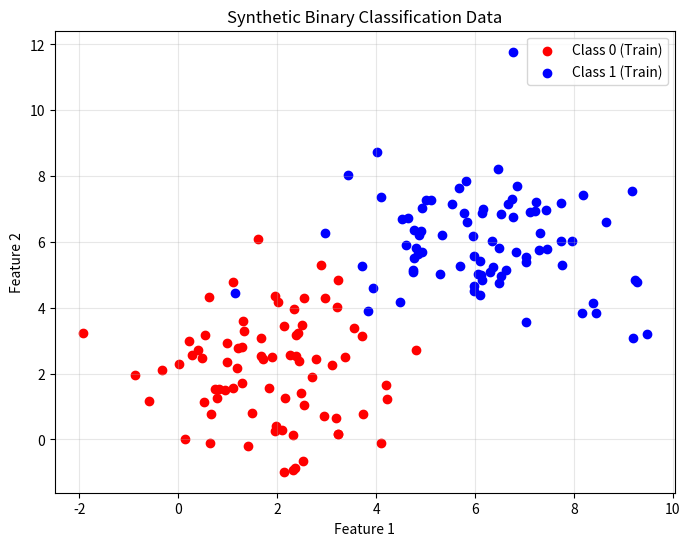
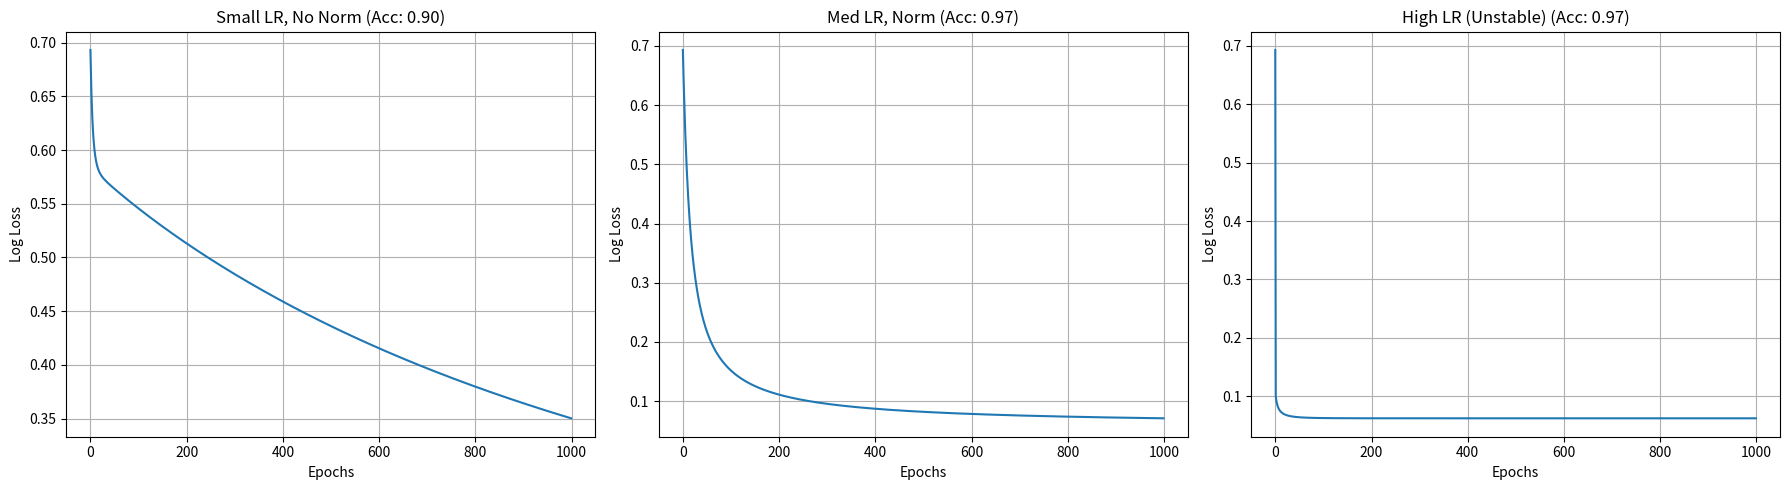
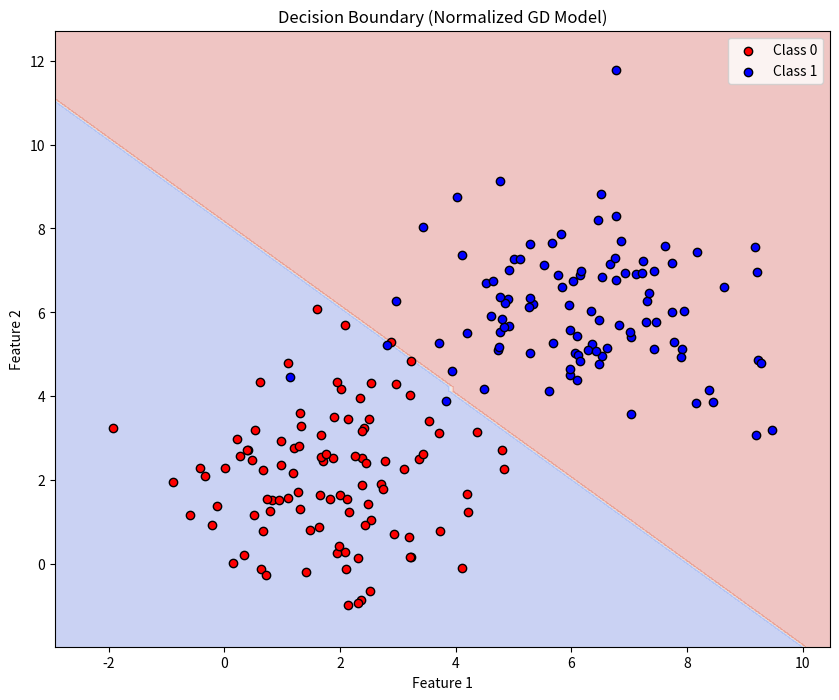

Write Python code to recreate these figures, in order.
import numpy as np
import matplotlib.pyplot as plt
# Optional: pandas for display if useful, though main logic is pure numpy
# import pandas as pd

# Set seed for reproducibility
np.random.seed(42)

# Generate Synthetic Data: Two Gaussian Clusters
n_samples = 200

# Class 0
X0 = np.random.randn(n_samples // 2, 2) * 1.5 + [2, 2]
y0 = np.zeros((n_samples // 2, 1))

# Class 1
X1 = np.random.randn(n_samples // 2, 2) * 1.5 + [6, 6]
y1 = np.ones((n_samples // 2, 1))

X = np.vstack((X0, X1))
y = np.vstack((y0, y1))

# Shuffle
indices = np.arange(n_samples)
np.random.shuffle(indices)
X = X[indices]
y = y[indices]

# Split Train/Test (80/20)
split_idx = int(0.8 * n_samples)
X_train, X_test = X[:split_idx], X[split_idx:]
y_train, y_test = y[:split_idx], y[split_idx:]

# Visualization
plt.figure(figsize=(8, 6))
plt.scatter(X_train[y_train.flatten() == 0][:, 0], X_train[y_train.flatten() == 0][:, 1], color='red', label='Class 0 (Train)')
plt.scatter(X_train[y_train.flatten() == 1][:, 0], X_train[y_train.flatten() == 1][:, 1], color='blue', label='Class 1 (Train)')
plt.title('Synthetic Binary Classification Data')
plt.xlabel('Feature 1')
plt.ylabel('Feature 2')
plt.legend()
plt.grid(True, alpha=0.3)
plt.show()

def sigmoid(z):
    return 1 / (1 + np.exp(-z))

def predict_proba(X, w, b):
    z = X.dot(w) + b
    return sigmoid(z)

def predict(X, w, b, threshold=0.5):
    probs = predict_proba(X, w, b)
    return (probs >= threshold).astype(int)

def log_loss(y_true, y_prob):
    # Add epsilon to prevent log(0)
    eps = 1e-15
    y_prob = np.clip(y_prob, eps, 1 - eps)
    return -np.mean(y_true * np.log(y_prob) + (1 - y_true) * np.log(1 - y_prob))

def accuracy(y_true, y_pred):
    return np.mean(y_true == y_pred)

def precision_recall_f1(y_true, y_pred):
    tp = np.sum((y_true == 1) & (y_pred == 1))
    fp = np.sum((y_true == 0) & (y_pred == 1))
    fn = np.sum((y_true == 1) & (y_pred == 0))
    
    precision = tp / (tp + fp) if (tp + fp) > 0 else 0
    recall = tp / (tp + fn) if (tp + fn) > 0 else 0
    f1 = 2 * (precision * recall) / (precision + recall) if (precision + recall) > 0 else 0
    return precision, recall, f1

def fit_gd(X, y, lr=0.1, epochs=1000, normalize=True):
    m, n = X.shape
    history = []
    
    # Normalization Stats
    mean, std = np.zeros(n), np.ones(n)
    X_train = np.copy(X)
    
    if normalize:
        mean = np.mean(X, axis=0)
        std = np.std(X, axis=0) + 1e-8 # eps for safety
        X_train = (X - mean) / std

    # Initialize weights
    w = np.zeros((n, 1))
    b = 0.0
    
    for epoch in range(epochs):
        # Forward
        y_prob = predict_proba(X_train, w, b)
        
        # Loss
        loss = log_loss(y, y_prob)
        history.append(loss)
        
        # Gradients
        dw = (1/m) * X_train.T.dot(y_prob - y)
        db = (1/m) * np.sum(y_prob - y)
        
        # Update
        w -= lr * dw
        b -= lr * db
        
    return w, b, history, (mean, std)

configs = [
    {"name": "Small LR, No Norm", "lr": 0.01, "norm": False, "epochs": 1000},
    {"name": "Med LR, Norm", "lr": 0.1, "norm": True, "epochs": 1000},
    {"name": "High LR (Unstable)", "lr": 5.0, "norm": True, "epochs": 1000}
]

plt.figure(figsize=(18, 5))

best_model = None
best_acc = 0

for i, conf in enumerate(configs):
    w, b, hist, stats = fit_gd(X_train, y_train, lr=conf['lr'], epochs=conf['epochs'], normalize=conf['norm'])
    
    # Evaluate on Test
    mean, std = stats
    X_test_eval = (X_test - mean) / std if conf['norm'] else X_test
    
    y_pred = predict(X_test_eval, w, b)
    acc = accuracy(y_test, y_pred)
    prec, rec, f1 = precision_recall_f1(y_test, y_pred)
    
    print(f"Experiment: {conf['name']}")
    print(f"  Final Acc: {acc:.4f} | Prec: {prec:.2f} | Rec: {rec:.2f} | F1: {f1:.2f}")
    print(f"  Final Loss: {hist[-1]:.4f}\n")
    
    # Keep best normalized model for visualization
    if conf['norm'] and conf['lr'] == 0.1:
        best_model = (w, b, stats)
    
    # Plot
    plt.subplot(1, 3, i+1)
    plt.plot(hist)
    plt.title(f"{conf['name']} (Acc: {acc:.2f})")
    plt.xlabel('Epochs')
    plt.ylabel('Log Loss')
    plt.grid(True)

plt.tight_layout()
plt.show()

if best_model is None:
    print("Run experiments first to get the best model.")
else:
    w_star, b_star, stats_star = best_model
    mean, std = stats_star
    
    # Create a meshgrid
    x_min, x_max = X[:, 0].min() - 1, X[:, 0].max() + 1
    y_min, y_max = X[:, 1].min() - 1, X[:, 1].max() + 1
    xx, yy = np.meshgrid(np.arange(x_min, x_max, 0.1),
                         np.arange(y_min, y_max, 0.1))
    
    # Normalize meshgrid points
    grid_points = np.c_[xx.ravel(), yy.ravel()]
    grid_points_norm = (grid_points - mean) / std
    
    # Predict
    Z = predict(grid_points_norm, w_star, b_star)
    Z = Z.reshape(xx.shape)
    
    plt.figure(figsize=(10, 8))
    plt.contourf(xx, yy, Z, alpha=0.3, cmap='coolwarm')
    
    # Plot class 0 and 1
    plt.scatter(X[y.flatten()==0][:, 0], X[y.flatten()==0][:, 1], c='red', edgecolor='k', label='Class 0')
    plt.scatter(X[y.flatten()==1][:, 0], X[y.flatten()==1][:, 1], c='blue', edgecolor='k', label='Class 1')
    
    plt.title("Decision Boundary (Normalized GD Model)")
    plt.xlabel("Feature 1")
    plt.ylabel("Feature 2")
    plt.legend()
    plt.show()

# Using the best model on test set
X_test_norm = (X_test - mean) / std
thresholds = [0.3, 0.5, 0.7]

print("Threshold Performance Analysis:")
print("-"*40)
for thr in thresholds:
    y_pred_thr = predict(X_test_norm, w_star, b_star, threshold=thr)
    prec, rec, _ = precision_recall_f1(y_test, y_pred_thr)
    print(f"Threshold {thr}: Precision: {prec:.2f} | Recall: {rec:.2f}")

print("-"*40)
print("Insight: Lowering threshold increases Recall (catches more positives) but drops Precision (more false alarms).")